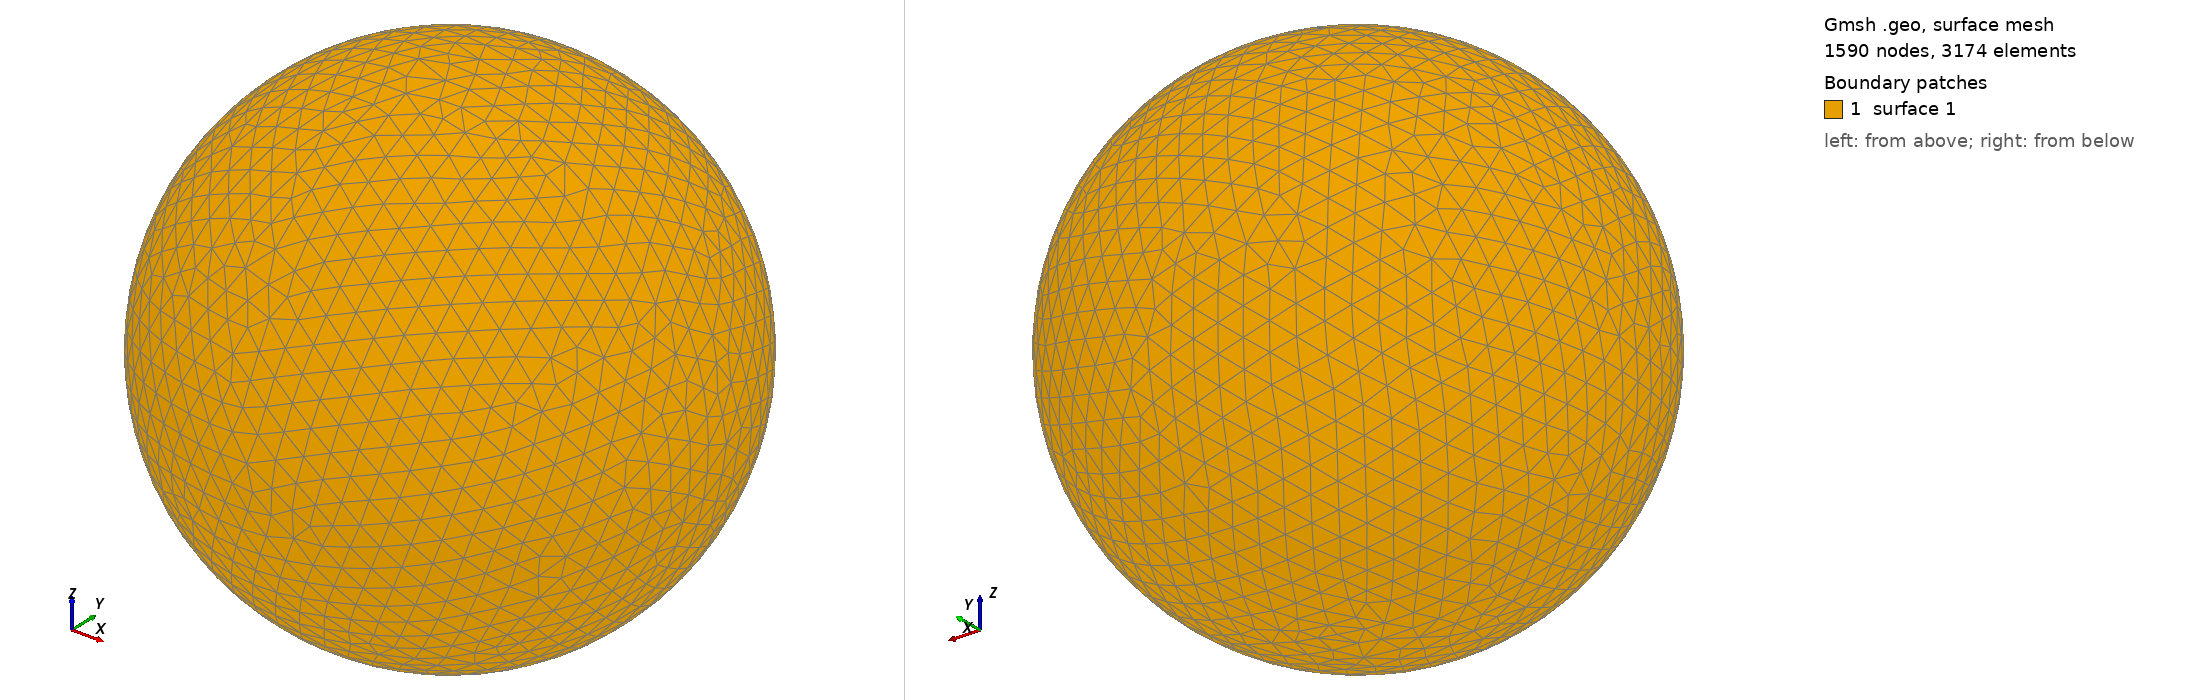

Gmsh geometry script, surface-meshed: 1590 nodes, 3174 surface elements. Boundary patches (legend numbers): 1 surface 1. Left view from above one corner, right view from below the opposite corner. The script declares no physical surfaces, so the legend lists its geometric surfaces. The drawing asked Gmsh for element sizes between 1% and 20% of the model's largest extent; the script's own settings can give other sizes.

=== shot0960.geo (drawn) ===
SetFactory("OpenCASCADE");
Point(1) = {0,0,0,0};
Sphere(1) = {0,0,0,0.00963100};
MeshSize{ PointsOf{ Surface{:}; } } = 0.000963100;
Mesh.ElementOrder=1;
Mesh.Format=39;
